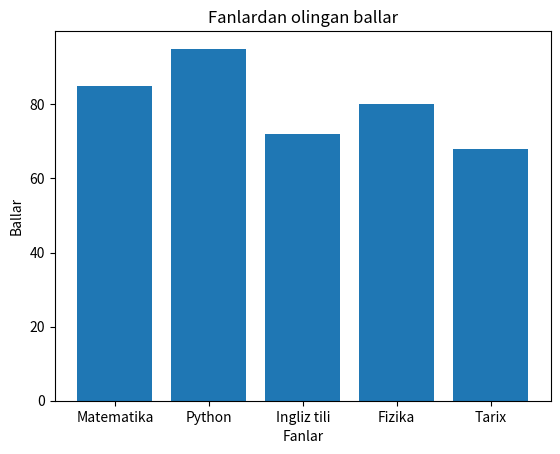

Reproduce this figure in Python.
import matplotlib.pyplot as plt

fanlar = ["Matematika", "Python", "Ingliz tili", "Fizika", "Tarix"]
ballar = [85, 95, 72, 80, 68]

plt.bar(fanlar, ballar)
plt.title("Fanlardan olingan ballar")
plt.xlabel("Fanlar")
plt.ylabel("Ballar")
plt.show()
